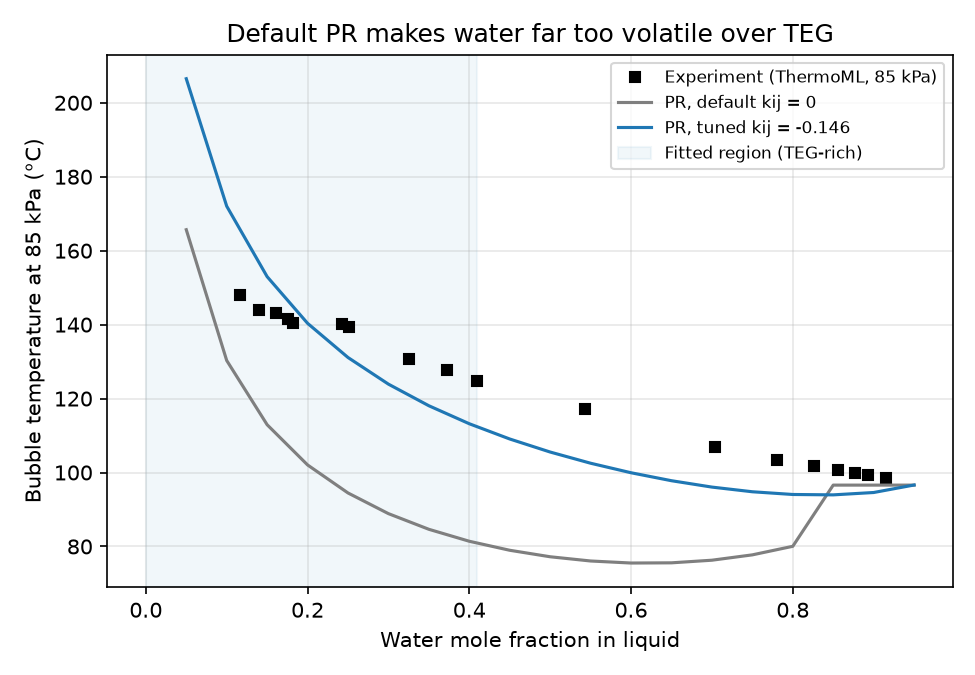

Source data for this figure (header and first rows):
T_K, P_kPa, x_water, y_water, T_default, T_tuned
421.2, 85, 0.117, 0.983, 396.4, 437.6
417.1, 85, 0.14, 0.978, 388.9, 429.3
416.2, 85, 0.161, 0.983, 383.3, 422.9
414.8, 85, 0.176, 0.991, 379.9, 419
413.6, 85, 0.182, 0.987, 378.6, 417.6
413.2, 85, 0.242, 0.993, 368.7, 405.6
412.6, 85, 0.251, 0.994, 367.5, 404.1
403.9, 85, 0.325, 0.996, 359.8, 394
400.9, 85, 0.373, 0.998, 356.2, 388.9
397.9, 85, 0.41, 0.998, 354, 385.5
390.4, 85, 0.543, 0.999, 349.3, 376.1
380.1, 85, 0.704, 1.0, 349.5, 369.1
376.6, 85, 0.781, 1.0, 352.2, 367.4
374.9, 85, 0.826, 1.0, 354.8, 367.1
373.9, 85, 0.856, 1.0, 357, 367.1
372.9, 85, 0.877, 1.0, 358.8, 367.4
372.4, 85, 0.893, 1.0, 369.7, 367.6
371.6, 85, 0.915, 1.0, 369.7, 368.1
